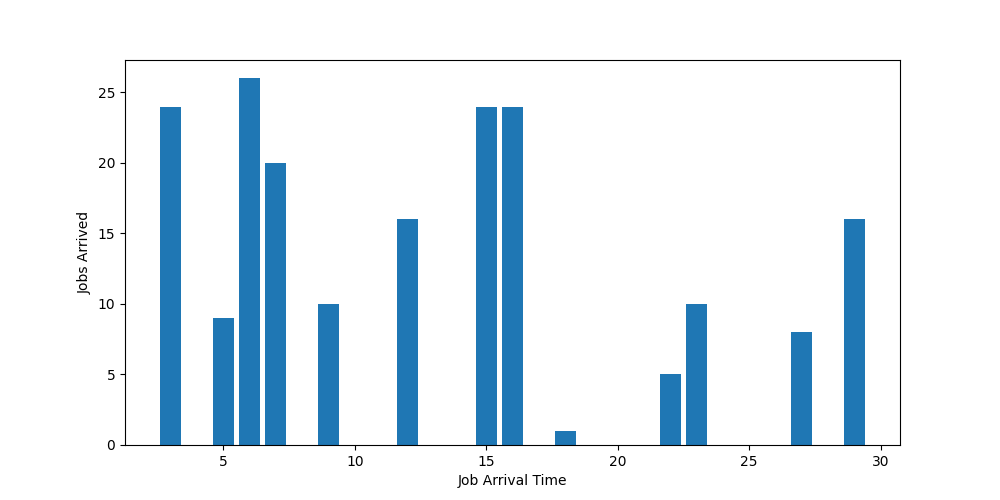

The data file committed next to this chart (first rows):
job_id, arrival_time, mi, allocated_cores
1, 3, 10, 24
2, 5, 10, 9
3, 6, 10, 26
4, 7, 10, 20
5, 9, 10, 10
6, 12, 10, 16
7, 15, 10, 24
8, 16, 10, 24
9, 18, 10, 1
10, 22, 10, 5
11, 23, 10, 10
12, 27, 10, 8
13, 29, 10, 16
